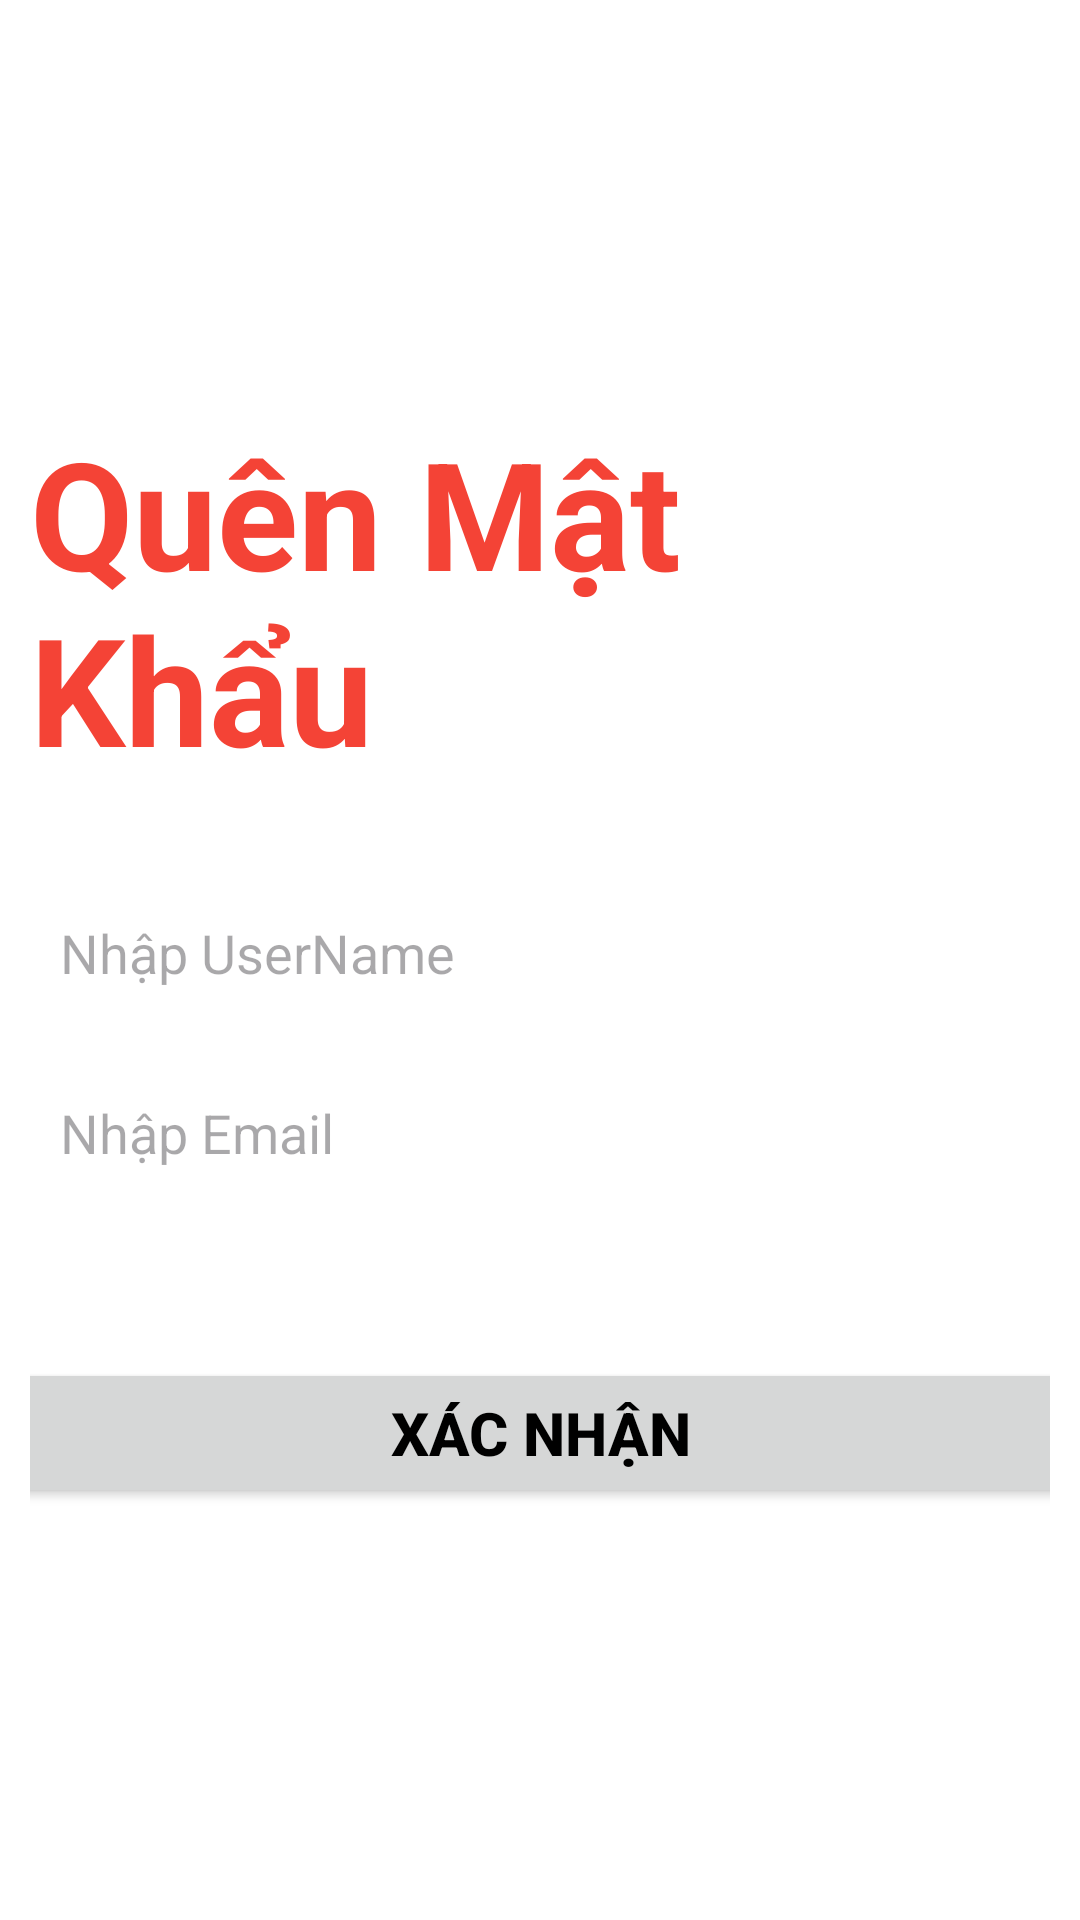

Layout XML and referenced resources for this Android screen:
<!-- AndroidManifest.xml: application theme Theme.ASS1_Lucntph42288 -->
<!-- res/layout/dialog_forgot.xml -->
<?xml version="1.0" encoding="utf-8"?>
<LinearLayout xmlns:android="http://schemas.android.com/apk/res/android"
    android:orientation="vertical"
    android:layout_width="match_parent"
    android:layout_height="wrap_content"
    android:background="@color/white"
    android:gravity="center"
    android:padding="10dp">
    <TextView
        android:layout_width="wrap_content"
        android:layout_height="wrap_content"
        android:layout_gravity="center"
        android:text="Quên Mật Khẩu"
        android:textColor="#F44336"
        android:textSize="50sp"
        android:textStyle="bold"
        android:layout_marginBottom="20dp"/>

    <EditText
        android:id="@+id/edt_FgUsername"
        android:layout_width="match_parent"
        android:layout_height="50dp"
        android:layout_marginVertical="10dp"
        android:hint="Nhập UserName"
        android:background="@drawable/editdn"
        android:paddingHorizontal="10dp" />
    <EditText
        android:id="@+id/edt_FgEmail"
        android:layout_width="match_parent"
        android:layout_height="50dp"
        android:hint="Nhập Email"
        android:background="@drawable/editdn"
        android:paddingHorizontal="10dp" />
    <Button
        android:id="@+id/btn_FgSend"
        android:layout_width="360sp"
        android:layout_height="50sp"
        android:layout_gravity="center"
        android:layout_marginTop="50sp"
        android:text="XÁC NHẬN"
        android:textColor="@color/black"
        android:textSize="20sp"
        android:textStyle="bold" />
</LinearLayout>
<!-- resources referenced by this layout -->
<resources>
  <style name="Theme.ASS1_Lucntph42288" parent="Base.Theme.ASS1_Lucntph42288" />
  <style name="Base.Theme.ASS1_Lucntph42288" parent="Theme.Material3.DayNight.NoActionBar">
          
          
      </style>
  <!-- not gathered from this repository: default colours our renderer supplied (Android Studio template values) -->
  <color name="black">#FF000000</color>
  <color name="white">#FFFFFFFF</color>
</resources>
